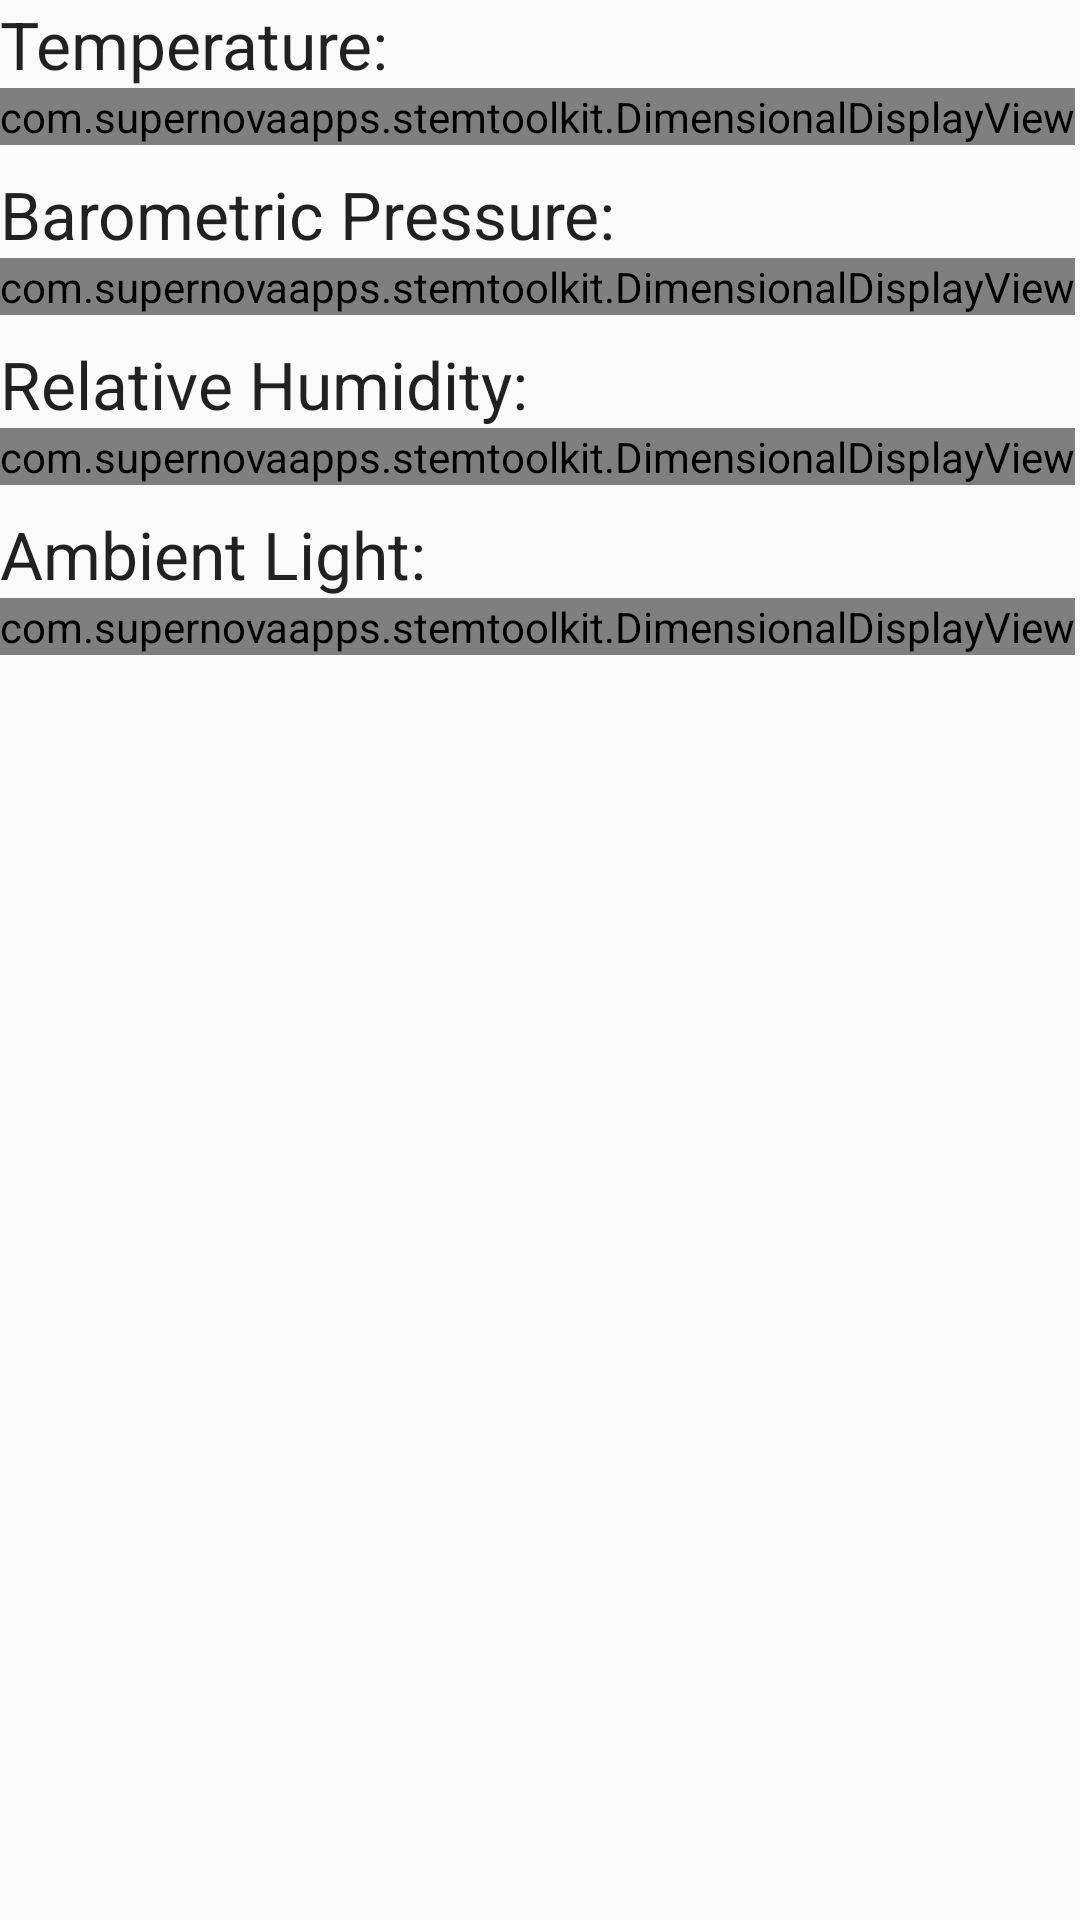

The Android layout XML behind this screen, and the referenced resources:
<!-- AndroidManifest.xml: application theme AppTheme -->
<!-- res/layout/environment.xml -->
<?xml version="1.0" encoding="utf-8"?>
<ScrollView
    xmlns:android="http://schemas.android.com/apk/res/android"
    xmlns:tools="http://schemas.android.com/tools"
    xmlns:app="http://schemas.android.com/apk/res-auto"

    android:paddingLeft="@dimen/activity_horizontal_margin"
    android:paddingRight="@dimen/activity_horizontal_margin"
    android:paddingTop="@dimen/activity_vertical_margin"
    android:paddingBottom="@dimen/activity_vertical_margin"

    android:layout_width="match_parent"
    android:layout_height="wrap_content">

    <LinearLayout
        android:layout_width="match_parent"
        android:layout_height="wrap_content"

        android:orientation="vertical">

        <TextView
            android:layout_width="wrap_content"
            android:layout_height="wrap_content"
            android:textAppearance="@android:style/TextAppearance.DeviceDefault.Large"
            android:text="Temperature:"/>

        <com.supernovaapps.stemtoolkit.DimensionalDisplayView
            android:layout_width="wrap_content"
            android:layout_height="wrap_content"
            android:id="@+id/temp"
            app:number="0"
            app:unit="° C"
            android:layout_marginBottom="25px" />

        <TextView
            android:layout_width="wrap_content"
            android:layout_height="wrap_content"
            android:textAppearance="@android:style/TextAppearance.DeviceDefault.Large"
            android:text="Barometric Pressure:"/>

        <com.supernovaapps.stemtoolkit.DimensionalDisplayView
            android:layout_width="wrap_content"
            android:layout_height="wrap_content"
            android:id="@+id/pressure"
            app:number="0"
            app:unit=" hPa"
            android:layout_marginBottom="25px" />

        <TextView
            android:layout_width="wrap_content"
            android:layout_height="wrap_content"
            android:textAppearance="@android:style/TextAppearance.DeviceDefault.Large"
            android:text="Relative Humidity:"/>

        <com.supernovaapps.stemtoolkit.DimensionalDisplayView
            android:layout_width="wrap_content"
            android:layout_height="wrap_content"
            android:id="@+id/humidity"
            app:number="0"
            app:unit="%"
            android:layout_marginBottom="25px" />

        <TextView
            android:layout_width="wrap_content"
            android:layout_height="wrap_content"
            android:textAppearance="@android:style/TextAppearance.DeviceDefault.Large"
            android:text="Ambient Light:"/>

        <com.supernovaapps.stemtoolkit.DimensionalDisplayView
            android:layout_width="wrap_content"
            android:layout_height="wrap_content"
            android:id="@+id/light"
            app:number="0"
            app:unit=" lx"
            android:layout_marginBottom="25px" />

    </LinearLayout>
</ScrollView>
<!-- resources referenced by this layout -->
<resources>
  <style name="AppTheme" parent="Theme.AppCompat.Light.DarkActionBar">
          
          <item name="colorPrimary">@color/colorPrimary</item>
          <item name="colorPrimaryDark">@color/colorPrimaryDark</item>
          <item name="colorAccent">@color/colorAccent</item>
      </style>
  <!-- not gathered from this repository: default colours our renderer supplied (Android Studio template values) -->
  <color name="colorPrimary">#FF6200EE</color>
  <color name="colorPrimaryDark">#FF3700B3</color>
  <color name="colorAccent">#FF03DAC5</color>
</resources>
